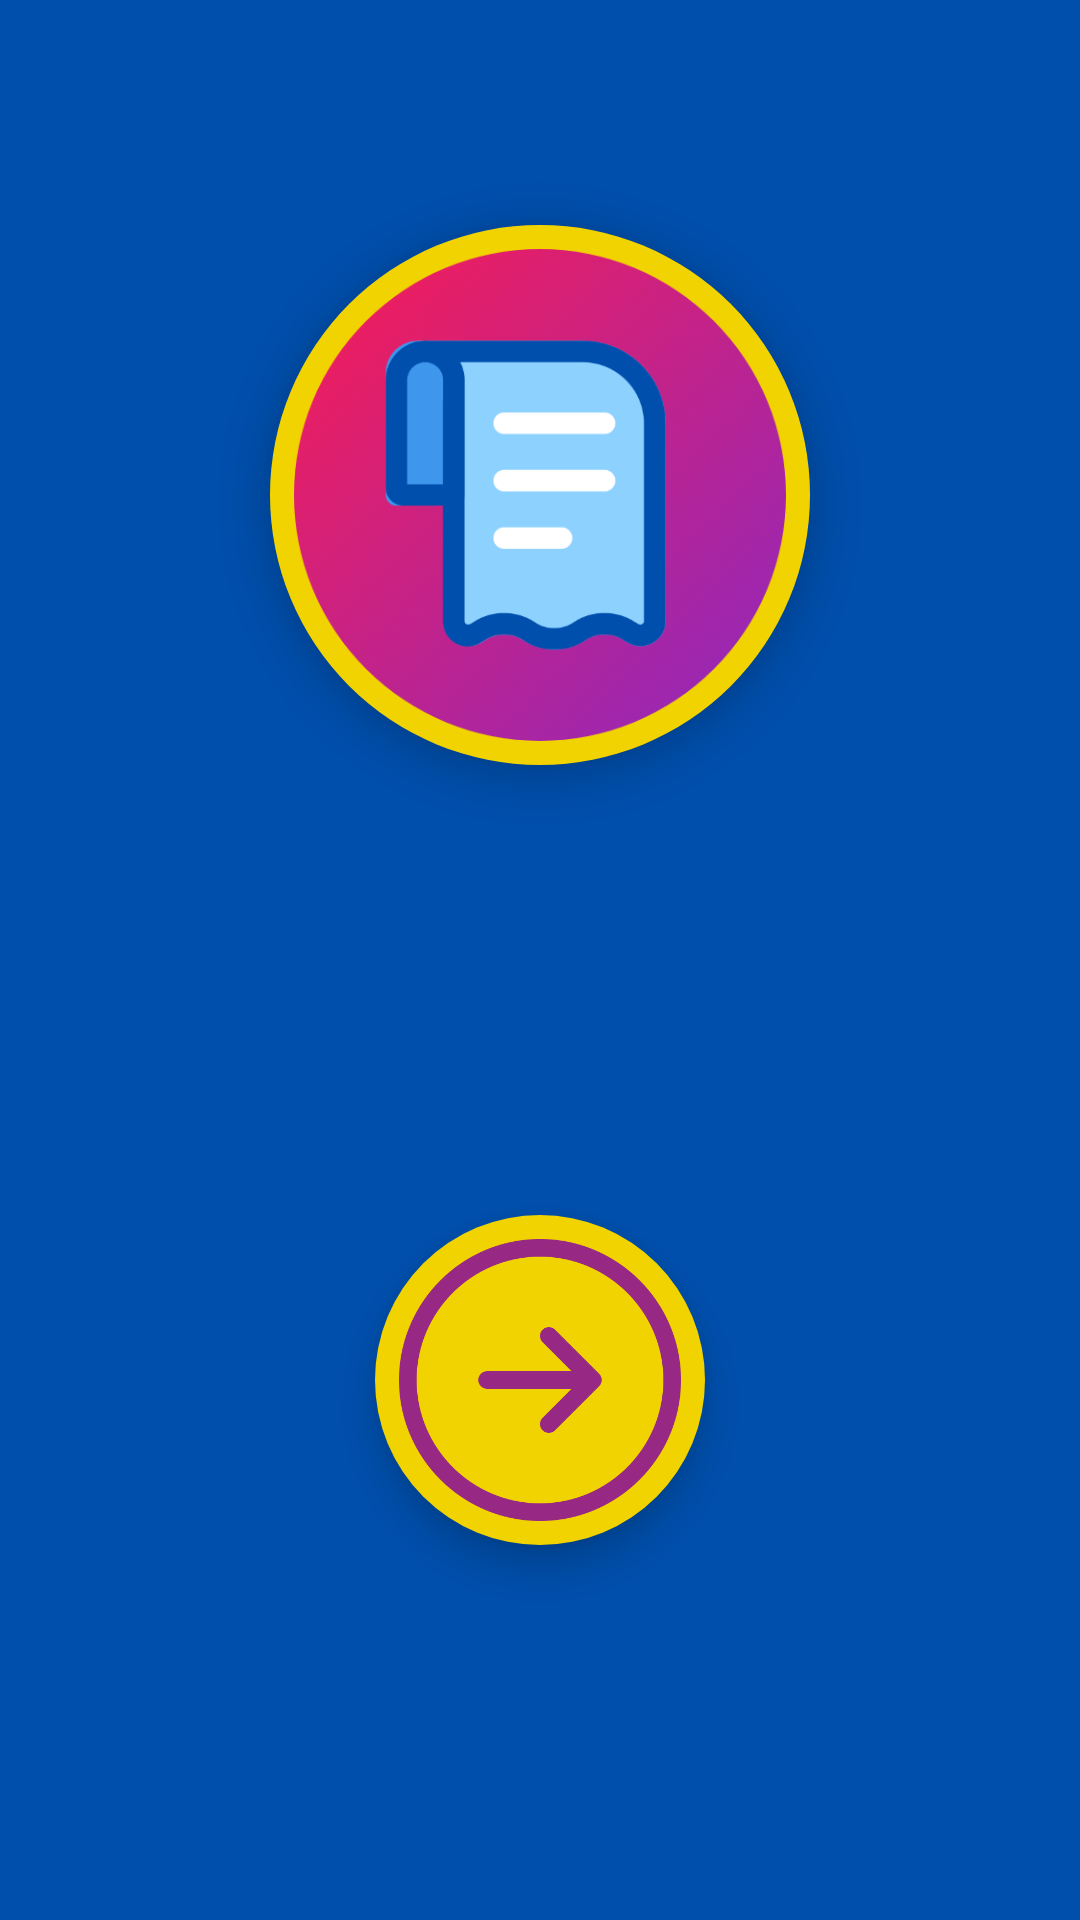

Android layout source for this screen:
<!-- AndroidManifest.xml: application theme Theme.FlexiBill -->
<!-- res/layout/activity_main.xml -->
<?xml version="1.0" encoding="utf-8"?>
<androidx.constraintlayout.widget.ConstraintLayout xmlns:android="http://schemas.android.com/apk/res/android"
    xmlns:app="http://schemas.android.com/apk/res-auto"
    xmlns:tools="http://schemas.android.com/tools"
    android:id="@+id/main"
    android:layout_width="match_parent"
    android:layout_height="match_parent"
    tools:context=".MainActivity">

    <ImageView
        android:id="@+id/applogo"
        android:layout_width="180dp"
        android:layout_height="180dp"
        android:layout_marginBottom="150dp"
        android:layout_marginTop="150dp"
        android:background="@drawable/solid_color"
        android:contentDescription="@string/flexibill_logo"
        android:src="@drawable/app_logo"
        android:elevation="8dp"
        app:layout_constraintBottom_toTopOf="@id/enter"
        app:layout_constraintEnd_toEndOf="parent"
        app:layout_constraintStart_toStartOf="parent"
        app:layout_constraintTop_toTopOf="parent" />

    <ImageView
        android:id="@+id/enter"
        android:layout_width="110dp"
        android:layout_height="110dp"
        android:layout_marginBottom="200dp"
        android:contentDescription="@string/enter_button"
        app:layout_constraintBottom_toBottomOf="parent"
        app:layout_constraintEnd_toEndOf="parent"
        app:layout_constraintStart_toStartOf="parent"
        app:layout_constraintTop_toBottomOf="@+id/applogo"
        app:srcCompat="@drawable/right"
        android:background="@drawable/solid_color"
        android:elevation="8dp"/>

</androidx.constraintlayout.widget.ConstraintLayout>
<!-- resources referenced by this layout -->
<resources>
  <!-- drawable app_logo: png bitmap (drawable, 60638 bytes) -->
  <!-- drawable right: png bitmap (drawable, 24242 bytes) -->
  <!-- drawable solid_color (drawable) -->
  <?xml version="1.0" encoding="utf-8"?>
  <shape android:shape="oval"
      xmlns:android="http://schemas.android.com/apk/res/android">
      <solid android:color="@color/school_bus_yellow"/> 
      <padding android:top="8dp" android:bottom="8dp" android:left="8dp" android:right="8dp" />
  
  </shape>
  <string name="enter_button">Enter button</string>
  <string name="flexibill_logo">FlexiBill Logo</string>
  <style name="Theme.FlexiBill" parent="Base.Theme.FlexiBill" />
  <color name="school_bus_yellow">#F1D302</color>
  <style name="Base.Theme.FlexiBill" parent="Theme.Material3.DayNight.NoActionBar">
          
          <item name="colorPrimary">@color/colorPrimary</item>
          <item name="colorPrimaryVariant">@color/colorPrimaryDark</item>
          <item name="colorOnPrimary">@color/cardTextColor</item>
          <item name="colorSecondary">@color/colorAccent</item>
          <item name="colorSecondaryVariant">@color/colorAccent</item>
          <item name="colorOnSecondary">@color/cardTextColor</item>
          <item name="android:statusBarColor">@color/colorPrimaryDark</item>
          <item name="android:windowBackground">@color/flexiWallColor</item>
          
          
      </style>
  <color name="colorPrimary">#8C9EFF</color>
  <color name="colorPrimaryDark">#8C9EFF</color>
  <color name="cardTextColor">#8C9EFF</color>
  <color name="colorAccent">#8B4513</color>
  <color name="flexiWallColor">#004FAC</color>
</resources>
